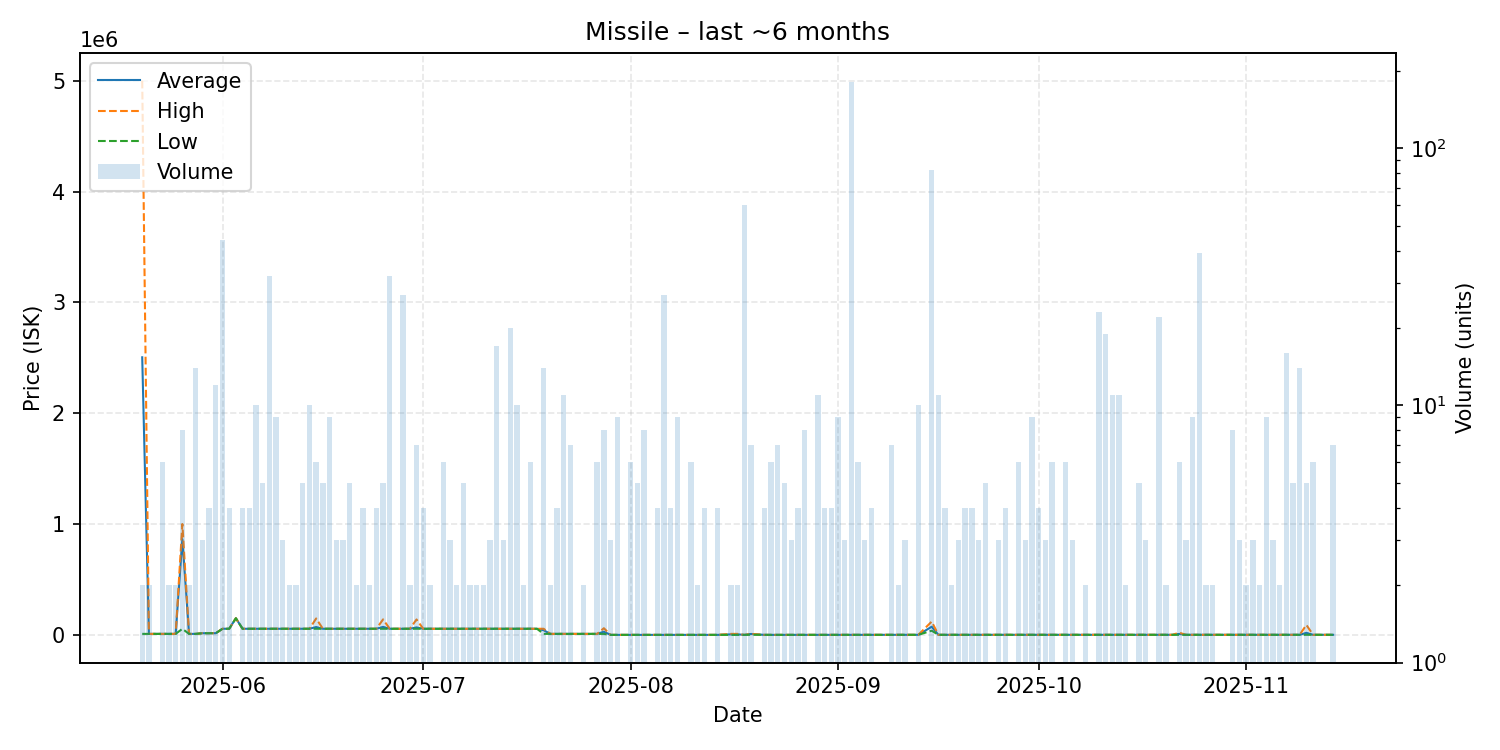

The data file committed next to this chart (first rows):
date, average, highest, lowest, order_count, volume
2025-05-20, 2504500, 5000000, 9001, 2, 2
2025-05-21, 9001, 9001, 9001, 2, 2
2025-05-23, 9001, 9001, 9001, 4, 6
2025-05-24, 9001, 9001, 9001, 1, 2
2025-05-25, 9001, 9001, 9001, 1, 2
2025-05-26, 863613, 1000000, 54500, 8, 8
2025-05-27, 9001, 9001, 9001, 2, 2
2025-05-28, 9002, 9002, 9002, 6, 14
2025-05-29, 15000, 15000, 15000, 3, 3
2025-05-30, 15028, 15100, 15000, 4, 4
2025-05-31, 15109, 15110, 15100, 5, 12
2025-06-01, 55100, 55100, 55100, 2, 44
2025-06-02, 55100, 55100, 55100, 3, 4
2025-06-03, 150000, 150000, 150000, 1, 1
2025-06-04, 55100, 55100, 55100, 3, 4
2025-06-05, 55100, 55100, 55100, 3, 4
2025-06-06, 55104, 55110, 55100, 6, 10
2025-06-07, 55100, 55100, 55100, 4, 5
2025-06-08, 55106, 55110, 55100, 5, 32
2025-06-09, 55100, 55100, 55100, 1, 9
2025-06-10, 55100, 55100, 55100, 1, 3
2025-06-11, 55100, 55100, 55100, 1, 2
2025-06-12, 55100, 55100, 55100, 2, 2
2025-06-13, 55100, 55100, 55100, 4, 5
2025-06-14, 55100, 55100, 55100, 4, 10
2025-06-15, 70567, 147900, 55100, 6, 6
2025-06-16, 55100, 55100, 55100, 2, 5
2025-06-17, 55101, 55110, 55100, 5, 9
2025-06-18, 55100, 55100, 55100, 2, 3
2025-06-19, 55100, 55100, 55100, 3, 3
2025-06-20, 55100, 55100, 55100, 3, 5
2025-06-21, 55100, 55100, 55100, 2, 2
2025-06-22, 55100, 55100, 55100, 3, 4
2025-06-23, 55100, 55100, 55100, 2, 2
2025-06-24, 55100, 55100, 55100, 4, 4
2025-06-25, 72002, 139600, 55100, 4, 5
2025-06-26, 55100, 55100, 55100, 2, 32
2025-06-27, 55100, 55100, 55100, 1, 1
2025-06-28, 55100, 55100, 55100, 8, 27
2025-06-29, 55100, 55100, 55100, 2, 2
2025-06-30, 67086, 139000, 55100, 5, 7
2025-07-01, 55100, 55100, 55100, 3, 4
2025-07-02, 55100, 55100, 55100, 2, 2
2025-07-03, 55100, 55100, 55100, 1, 1
2025-07-04, 55107, 55110, 55100, 3, 6
2025-07-05, 55100, 55100, 55100, 3, 3
2025-07-06, 55100, 55100, 55100, 2, 2
2025-07-07, 55100, 55100, 55100, 4, 5
2025-07-08, 55100, 55100, 55100, 1, 2
2025-07-09, 55100, 55100, 55100, 2, 2
2025-07-10, 55100, 55100, 55100, 2, 2
2025-07-11, 55100, 55100, 55100, 3, 3
2025-07-12, 55100, 55100, 55100, 3, 17
2025-07-13, 55100, 55100, 55100, 2, 3
2025-07-14, 55119, 55120, 55110, 3, 20
2025-07-15, 55110, 55110, 55110, 6, 10
2025-07-16, 55110, 55110, 55110, 2, 2
2025-07-17, 55112, 55120, 55110, 6, 6
2025-07-18, 55110, 55110, 55110, 1, 1
2025-07-19, 41937, 55110, 9003, 3, 14
... 104 more rows
